The GitHub repository n21twn/Vision_Eindopdracht contains a labelled image folder "object_crops_split_3" with 13 categories: ace, eight, five, four, jack, king, nine, queen, seven, six, ten, three, two. Examples follow, each with its label.

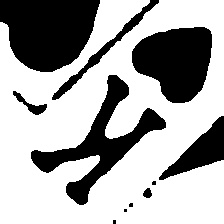
Label: king

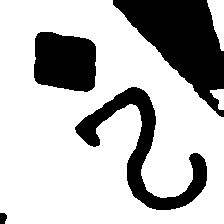
Label: two

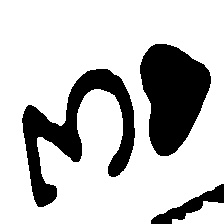
Label: three

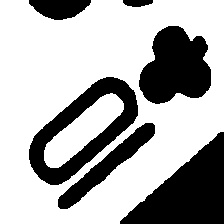
Label: ten

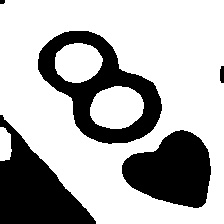
Label: eight

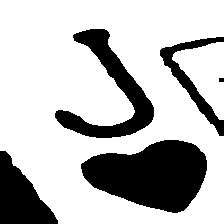
Label: jack
